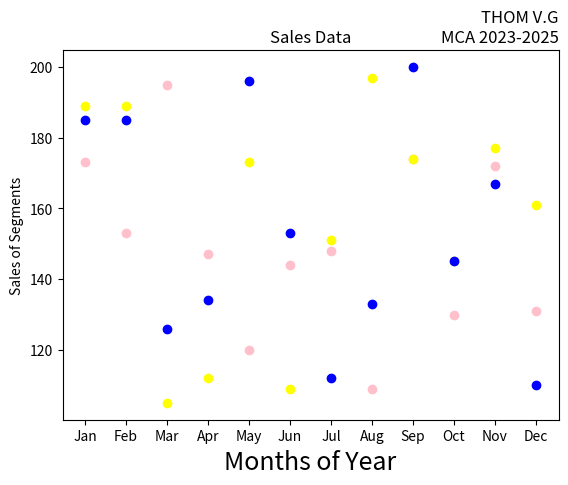

The matplotlib source for this figure:
import matplotlib.pyplot as plt
import numpy as np
month =np.array(['Jan','Feb','Mar','Apr','May','Jun','Jul','Aug','Sep','Oct','Nov','Dec'])
AS = np.array([173,153,195,147,120,144,148,109,174,130,172,131])
LS = np.array([189,189,105,112,173,109,151,197,174,145,177,161])
SLS = np.array([185,185,126,134,196,153,112,133,200,145,167,110])
plt.xlabel('Months of Year', fontsize=18)
plt.ylabel('Sales of Segments')
plt.title('Sales Data')
plt.title('THOM V.G\nMCA 2023-2025', loc='right')
plt.scatter(month,AS, label='Affordable Segment', color='pink')
plt.scatter(month,LS, label='Luxury Segment', color='yellow')
plt.scatter(month,SLS, label='Super Luxury Segment', color='blue')
plt.show()